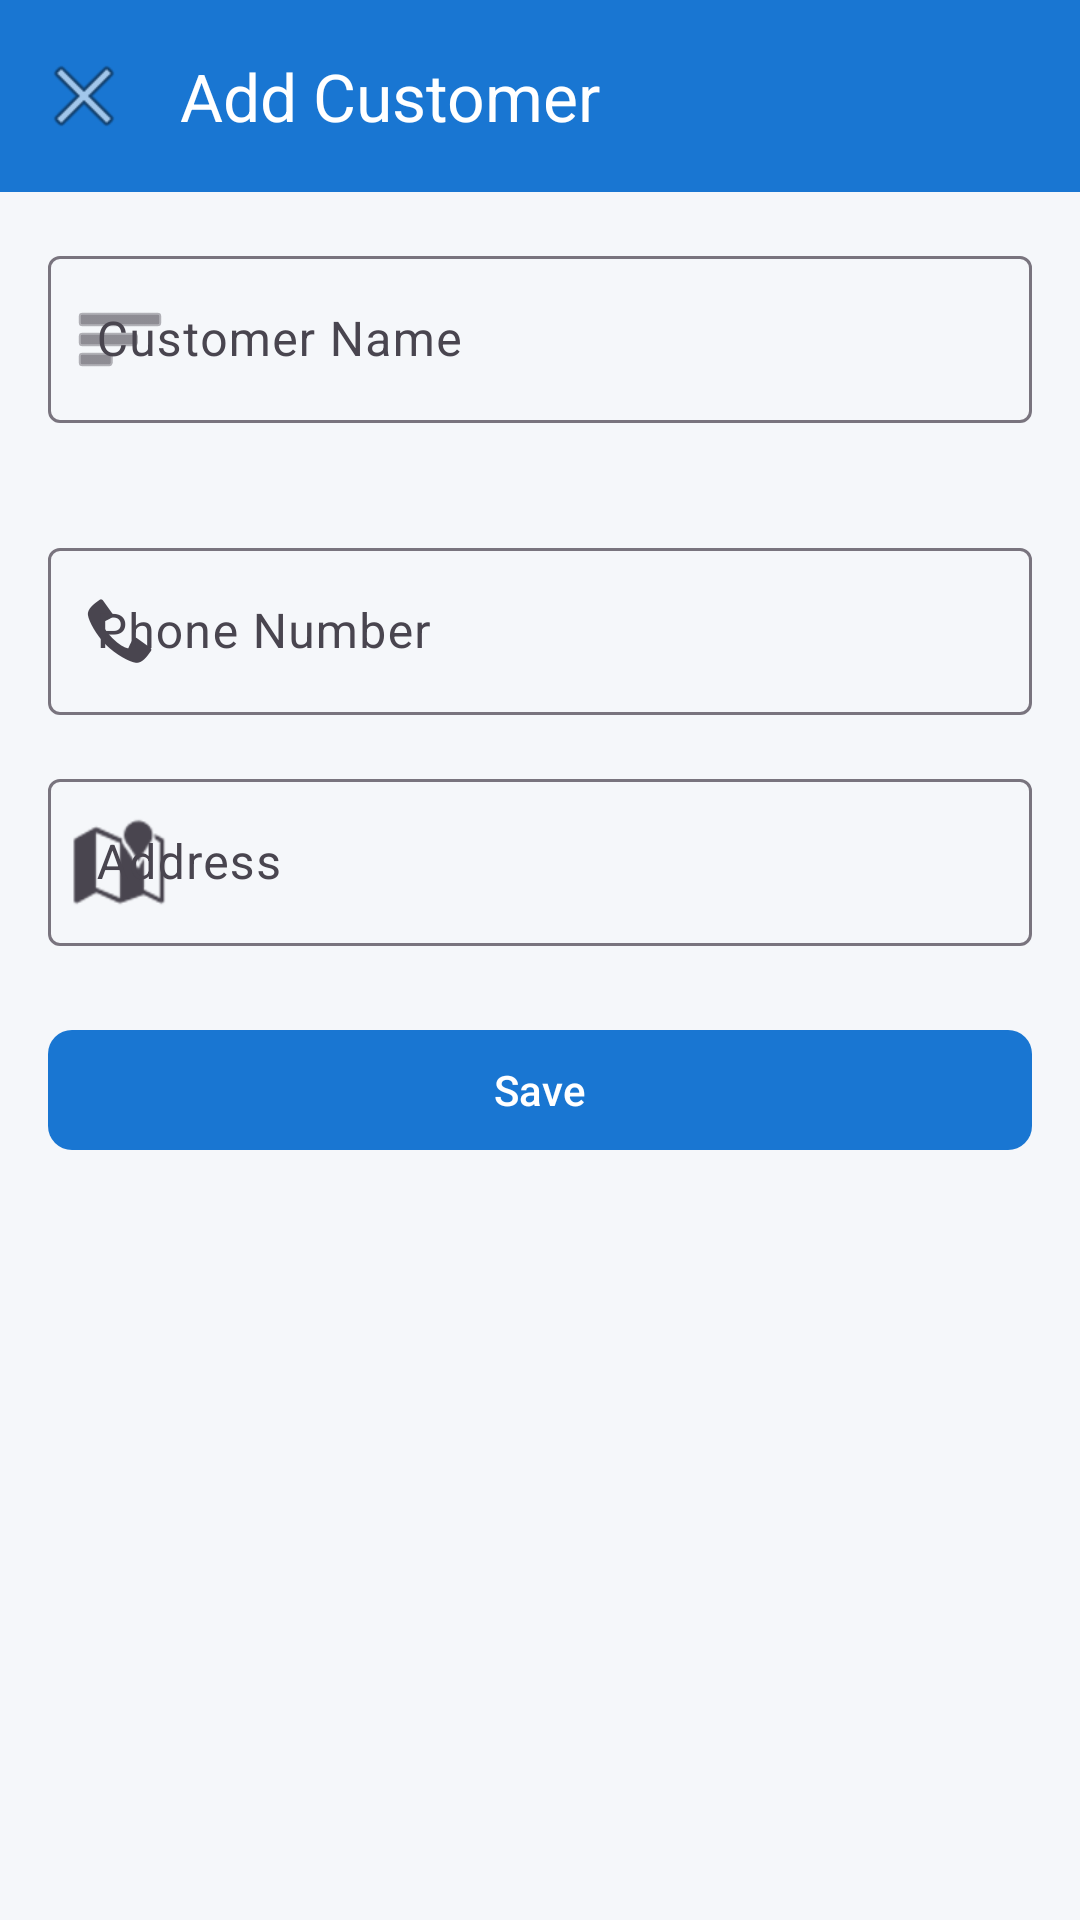

Android layout source for this screen:
<!-- AndroidManifest.xml: application theme Theme.BakiKhata -->
<!-- res/layout/fragment_add_customer.xml -->
<?xml version="1.0" encoding="utf-8"?>
<androidx.coordinatorlayout.widget.CoordinatorLayout xmlns:android="http://schemas.android.com/apk/res/android"
    xmlns:app="http://schemas.android.com/apk/res-auto"
    xmlns:tools="http://schemas.android.com/tools"
    android:layout_width="match_parent"
    android:layout_height="match_parent"
    tools:context=".ui.customer.AddCustomerFragment">

    <com.google.android.material.appbar.AppBarLayout
        android:layout_width="match_parent"
        android:layout_height="wrap_content">

        <com.google.android.material.appbar.MaterialToolbar
            android:id="@+id/toolbar"
            android:layout_width="match_parent"
            android:layout_height="?attr/actionBarSize"
            android:background="?attr/colorPrimary"
            app:navigationIcon="@android:drawable/ic_menu_close_clear_cancel"
            app:title="@string/add_customer"
            app:titleTextColor="@color/white" />
    </com.google.android.material.appbar.AppBarLayout>

    <androidx.core.widget.NestedScrollView
        android:layout_width="match_parent"
        android:layout_height="match_parent"
        app:layout_behavior="@string/appbar_scrolling_view_behavior">

        <LinearLayout
            android:layout_width="match_parent"
            android:layout_height="wrap_content"
            android:orientation="vertical"
            android:padding="@dimen/spacing_normal">

            <com.google.android.material.textfield.TextInputLayout
                android:id="@+id/name_input_layout"
                style="@style/Widget.Material3.TextInputLayout.OutlinedBox"
                android:layout_width="match_parent"
                android:layout_height="wrap_content"
                android:hint="@string/customer_name"
                app:errorEnabled="true"
                app:startIconDrawable="@android:drawable/ic_menu_sort_by_size">

                <com.google.android.material.textfield.TextInputEditText
                    android:id="@+id/name_input"
                    android:layout_width="match_parent"
                    android:layout_height="wrap_content"
                    android:inputType="textCapWords" />
            </com.google.android.material.textfield.TextInputLayout>

            <com.google.android.material.textfield.TextInputLayout
                android:id="@+id/phone_input_layout"
                style="@style/Widget.Material3.TextInputLayout.OutlinedBox"
                android:layout_width="match_parent"
                android:layout_height="wrap_content"
                android:layout_marginTop="@dimen/spacing_normal"
                android:hint="@string/phone_number"
                app:startIconDrawable="@android:drawable/stat_sys_phone_call">

                <com.google.android.material.textfield.TextInputEditText
                    android:id="@+id/phone_input"
                    android:layout_width="match_parent"
                    android:layout_height="wrap_content"
                    android:inputType="phone" />
            </com.google.android.material.textfield.TextInputLayout>

            <com.google.android.material.textfield.TextInputLayout
                android:id="@+id/address_input_layout"
                style="@style/Widget.Material3.TextInputLayout.OutlinedBox"
                android:layout_width="match_parent"
                android:layout_height="wrap_content"
                android:layout_marginTop="@dimen/spacing_normal"
                android:hint="@string/address"
                app:startIconDrawable="@android:drawable/ic_dialog_map">

                <com.google.android.material.textfield.TextInputEditText
                    android:id="@+id/address_input"
                    android:layout_width="match_parent"
                    android:layout_height="wrap_content"
                    android:inputType="textMultiLine"
                    android:maxLines="3" />
            </com.google.android.material.textfield.TextInputLayout>

            <com.google.android.material.button.MaterialButton
                android:id="@+id/save_button"
                android:layout_width="match_parent"
                android:layout_height="@dimen/button_height"
                android:layout_marginTop="@dimen/spacing_medium"
                android:text="@string/save"
                app:cornerRadius="@dimen/button_corner_radius" />

            <com.google.android.material.button.MaterialButton
                android:id="@+id/delete_button"
                style="@style/Widget.Material3.Button.TextButton"
                android:layout_width="match_parent"
                android:layout_height="wrap_content"
                android:layout_marginTop="@dimen/spacing_small"
                android:text="@string/delete_customer"
                android:textColor="@color/error"
                android:visibility="gone" />
        </LinearLayout>
    </androidx.core.widget.NestedScrollView>

    <ProgressBar
        android:id="@+id/progress_bar"
        android:layout_width="wrap_content"
        android:layout_height="wrap_content"
        android:layout_gravity="center"
        android:visibility="gone" />

</androidx.coordinatorlayout.widget.CoordinatorLayout>
<!-- resources referenced by this layout -->
<resources>
  <color name="error">#E53935</color>
  <color name="white">#FFFFFF</color>
  <dimen name="button_corner_radius">8dp</dimen>
  <dimen name="button_height">48dp</dimen>
  <dimen name="spacing_medium">24dp</dimen>
  <dimen name="spacing_normal">16dp</dimen>
  <dimen name="spacing_small">8dp</dimen>
  <string name="add_customer">Add Customer</string>
  <string name="address">Address</string>
  <string name="customer_name">Customer Name</string>
  <string name="delete_customer">Delete Customer</string>
  <string name="phone_number">Phone Number</string>
  <string name="save">Save</string>
  <style name="Theme.BakiKhata" parent="Base.Theme.BakiKhata" />
  <style name="Base.Theme.BakiKhata" parent="Theme.Material3.Light.NoActionBar">
          
          <item name="colorPrimary">@color/primary</item>
          <item name="colorPrimaryVariant">@color/primary_dark</item>
          <item name="colorOnPrimary">@color/white</item>
          
          
          <item name="colorSecondary">@color/secondary</item>
          <item name="colorSecondaryVariant">@color/secondary_dark</item>
          <item name="colorOnSecondary">@color/white</item>
          
          
          <item name="android:colorBackground">@color/background</item>
          <item name="colorSurface">@color/surface</item>
          <item name="colorOnSurface">@color/text_primary</item>
          
          
          <item name="colorError">@color/error</item>
          <item name="colorOnError">@color/white</item>
          
          
          <item name="android:statusBarColor">@color/primary</item>
          <item name="android:windowLightStatusBar">false</item>
          
          
          <item name="android:navigationBarColor">@color/white</item>
          <item name="android:windowLightNavigationBar">true</item>
      </style>
  <color name="primary">#1976D2</color>
  <color name="primary_dark">#1565C0</color>
  <color name="secondary">#43A047</color>
  <color name="secondary_dark">#2E7D32</color>
  <color name="background">#F5F7FA</color>
  <color name="surface">#FFFFFF</color>
  <color name="text_primary">#212121</color>
</resources>
